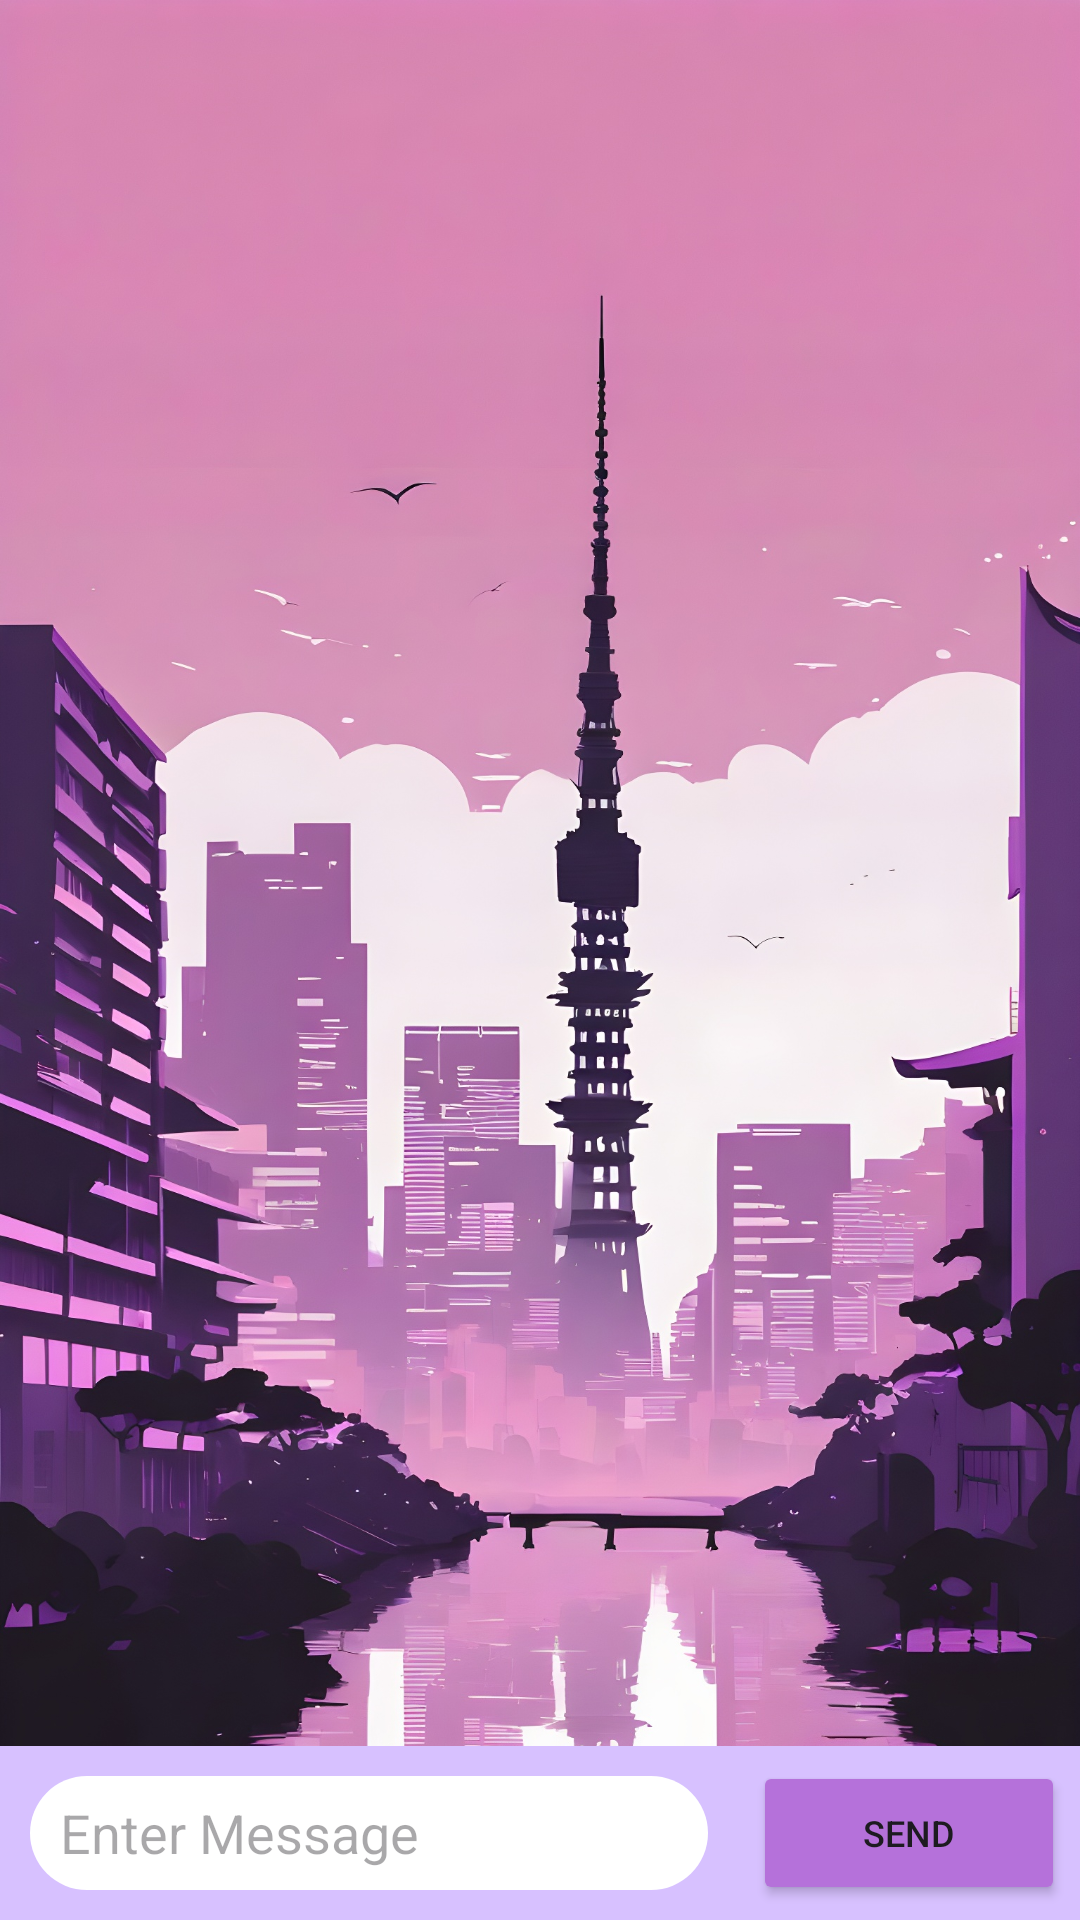

Here is an Android app screen rendered from its layout file. Give the layout XML and the strings, colors and styles it references.
<!-- AndroidManifest.xml: application theme YourCustomTheme -->
<!-- res/layout/fragment_stream.xml -->
<?xml version="1.0" encoding="utf-8"?>
<RelativeLayout xmlns:android="http://schemas.android.com/apk/res/android"
    xmlns:app="http://schemas.android.com/apk/res-auto"
    xmlns:tools="http://schemas.android.com/tools"
    android:layout_width="match_parent"
    android:layout_height="match_parent"

    android:background="@drawable/stream_bg"
    android:textAlignment="viewEnd"
    tools:context=".fragments.StreamFragment">


    <androidx.recyclerview.widget.RecyclerView
        android:id="@+id/streamRecyclerView"
        android:layout_width="match_parent"
        android:layout_height="match_parent"
        android:layout_above="@id/linearStream"
        ></androidx.recyclerview.widget.RecyclerView>

    <LinearLayout
        android:id="@+id/linearStream"
        android:layout_width="match_parent"
        android:layout_height="wrap_content"
        android:layout_alignParentBottom="true"
        android:background="#D7C1FF"

        android:backgroundTint="#D7C1FF"
        android:orientation="horizontal">

        <EditText
            android:id="@+id/enterMessageStream"
            android:layout_width="wrap_content"
            android:layout_height="match_parent"
            android:layout_margin="10dp"
            android:layout_weight="1"
            android:background="@drawable/bg_edit_text"
            android:ems="10"
            android:hint="Enter Message"
            android:inputType="text"
            android:paddingLeft="10dp" />

        <Button
            android:id="@+id/sendButtonStream"
            android:layout_width="wrap_content"
            android:layout_height="wrap_content"
            android:layout_margin="5dp"
            android:layout_weight="1"
            android:backgroundTint="#B571DA"
            android:text="Send"
            android:textSize="12sp"
            app:icon="@android:drawable/sym_action_chat"
            app:iconSize="25dp" />
    </LinearLayout>

</RelativeLayout>
<!-- resources referenced by this layout -->
<resources>
  <!-- drawable bg_edit_text (drawable) -->
  <?xml version="1.0" encoding="utf-8"?>
  <shape xmlns:android="http://schemas.android.com/apk/res/android">
      <solid
          android:color="@color/white" />
      <corners
          android:radius="20dp"/>
  </shape>
  <!-- drawable stream_bg: jpg bitmap (drawable, 700179 bytes) -->
  <style name="YourCustomTheme" parent="Theme.Material3.Light">
          
      </style>
  <color name="white">#FFFFFFFF</color>
</resources>
